Run: headless pygame with SDL's dummy video driver; simulated clock (each Clock.tick advances the game by its frame time, no real sleeping); random seed 0; keys injected as events and as key.get_pressed() state; no mouse input.
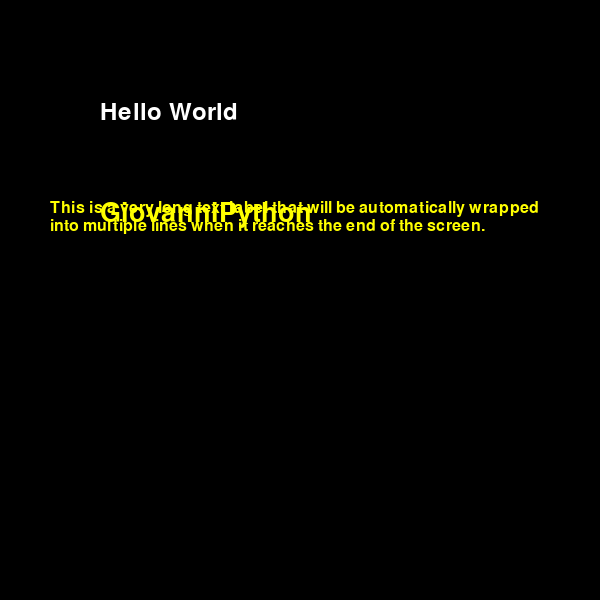
Frame 1 of 4 · flips 1–60 · no input
Frame 2 of 4 · flips 61–180 · tapped SPACE, RETURN · held RIGHT (→), D · screen unchanged from frame 1, image omitted
Frame 3 of 4 · flips 181–300 · held DOWN (↓), S · screen unchanged from frame 2, image omitted
Frame 4 of 4 · flips 301–420 · held LEFT (←), A, UP (↑), W · screen unchanged from frame 3, image omitted

The pygame program that drew these frames:

import pygame



pygame.init()
def fontsize(size):
	font = pygame.font.SysFont("Arial", size)
	return font

font_default = fontsize(20)


labels = []
class Label:
    def __init__(self, screen, text, x, y, size=20, color="white", center=False):
        self.screen = screen
        self.text = text
        self.size = size
        self.color = pygame.Color(color)
        self.font = fontsize(size)
        self.center = center
        self.x = x
        self.y = y
        self.render()

        labels.append(self)

    def render(self):
        self.image = self.font.render(self.text, True, self.color)
        self.rect = self.image.get_rect()
        if self.center:
            self.rect.center = (self.x, self.y)
        else:
            self.rect.topleft = (self.x, self.y)

    def change_text(self, new_text, color=None):
        self.text = new_text
        if color:
            self.color = pygame.Color(color)
        self.render()

    def change_font(self, font, size, color="white"):
        self.font = pygame.font.SysFont(font, size)
        self.color = pygame.Color(color)
        self.render()

    def draw(self):
        self.screen.blit(self.image, self.rect)


def show_labels():
	for _ in labels:
		_.draw()

def draw_wrapped_text(surface, text, x, y, font, color, max_width, center=False):
    words = text.split(' ')
    lines = []
    current_line = ''
    for word in words:
        test_line = current_line + word + ' '
        if font.size(test_line)[0] <= max_width:
            current_line = test_line
        else:
            lines.append(current_line)
            current_line = word + ' '
    lines.append(current_line)

    for i, line in enumerate(lines):
        line_surf = font.render(line, True, color)
        if center:
            text_x = (surface.get_width() - line_surf.get_width()) // 2
        else:
            text_x = x
        surface.blit(line_surf, (text_x, y + i * font.get_linesize()))

'''     when you import this module
text1 = Text(win, "Ciao a tutti", 100, 100) # out of loop
text.draw() # into the loop
'''

if __name__ == '__main__':
	win = pygame.display.set_mode((600, 600))
	clock = pygame.time.Clock()


	Label(win, "Hello World", 100, 100, 36)
	second = Label(win, "GiovanniPython", 100, 200, 24, color="yellow")
	second.change_font("Arial", 40, "yellow")
	long_text = "This is a very long text label that will be automatically wrapped into multiple lines when it reaches the end of the screen."
	loop = 1
	while loop:
		win.fill(0)
		for event in pygame.event.get():
			if event.type == pygame.QUIT:
				loop = 0
			if event.type == pygame.KEYDOWN:
				if event.key == pygame.K_ESCAPE:
					loop = 0
		show_labels()

		draw_wrapped_text(win, long_text, 50, 200, fontsize(24), (255, 255, 0), 500)
		pygame.display.update()
		clock.tick(60)

	pygame.quit()
